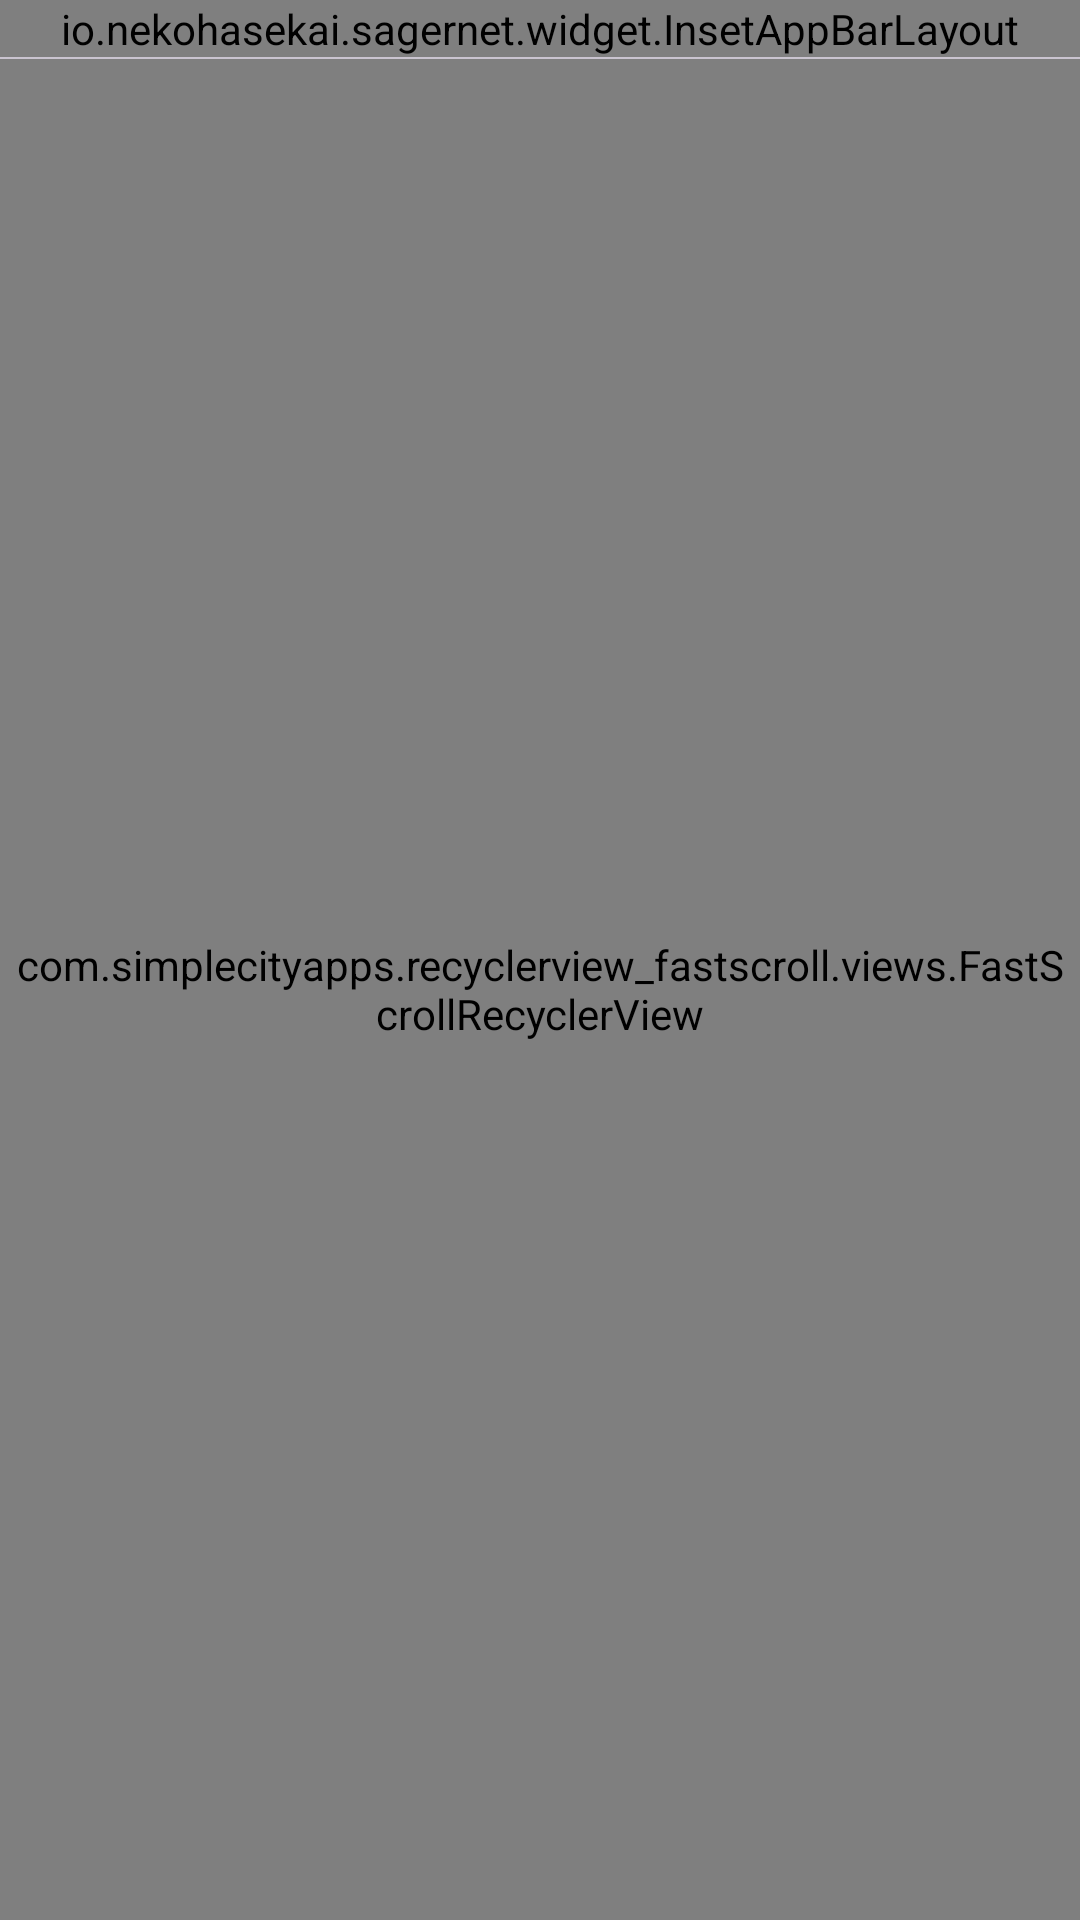

The Android layout XML behind this screen, and the referenced resources:
<!-- AndroidManifest.xml: application theme Theme.Start -->
<!-- res/layout/layout_chain_settings.xml -->
<LinearLayout xmlns:android="http://schemas.android.com/apk/res/android"
    xmlns:app="http://schemas.android.com/apk/res-auto"
    android:layout_width="match_parent"
    android:layout_height="match_parent"
    android:orientation="vertical">

    <include
        layout="@layout/layout_appbar"
        android:layout_width="match_parent"
        android:layout_height="wrap_content" />

    <androidx.fragment.app.FragmentContainerView
        android:id="@+id/settings"
        android:layout_width="match_parent"
        android:layout_height="wrap_content" />

    <LinearLayout
        android:id="@+id/list_cell"
        android:layout_width="match_parent"
        android:layout_height="0.5dp"
        android:background="?attr/colorOutlineVariant"
        android:orientation="horizontal" />

    <com.simplecityapps.recyclerview_fastscroll.views.FastScrollRecyclerView
        android:id="@+id/configuration_list"
        android:layout_width="match_parent"
        android:layout_height="match_parent"
        android:clipToPadding="false"
        android:scrollbarSize="0dp"
        android:padding="4dp"
        android:overScrollMode="never"
        app:fastScrollAutoHide="true"
        app:fastScrollThumbColor="?colorPrimary"
        app:fastScrollThumbInactiveColor="?colorPrimary">

    </com.simplecityapps.recyclerview_fastscroll.views.FastScrollRecyclerView>

</LinearLayout>
<!-- res/layout/layout_appbar.xml (included above) -->
<?xml version="1.0" encoding="utf-8"?>
<io.nekohasekai.sagernet.widget.InsetAppBarLayout xmlns:android="http://schemas.android.com/apk/res/android"
    xmlns:app="http://schemas.android.com/apk/res-auto"
    android:id="@+id/appbar"
    android:layout_width="match_parent"
    android:layout_height="?attr/actionBarSize"
    android:background="?attr/appBarColor"
    app:liftOnScroll="true">

    <com.google.android.material.appbar.MaterialToolbar
        android:id="@+id/toolbar"
        android:layout_width="match_parent"
        android:layout_height="match_parent"
        android:theme="?actionBarTheme"
        android:touchscreenBlocksFocus="false"
        app:title="@string/app_name" />
</io.nekohasekai.sagernet.widget.InsetAppBarLayout>
<!-- resources referenced by this layout -->
<resources>
  <string name="app_name" translatable="false">NekoBox</string>
  <style name="Theme.Start" parent="Theme.Material3.DayNight">
          <item name="android:navigationBarColor">@android:color/transparent</item>
          <item name="colorPrimary">@android:color/transparent</item>
          <item name="colorPrimaryDark">@android:color/transparent</item>
          <item name="android:backgroundDimEnabled">false</item>
          <item name="android:windowNoTitle">true</item>
          <item name="windowActionBar">false</item>
          <item name="windowNoTitle">true</item>
      </style>
</resources>
